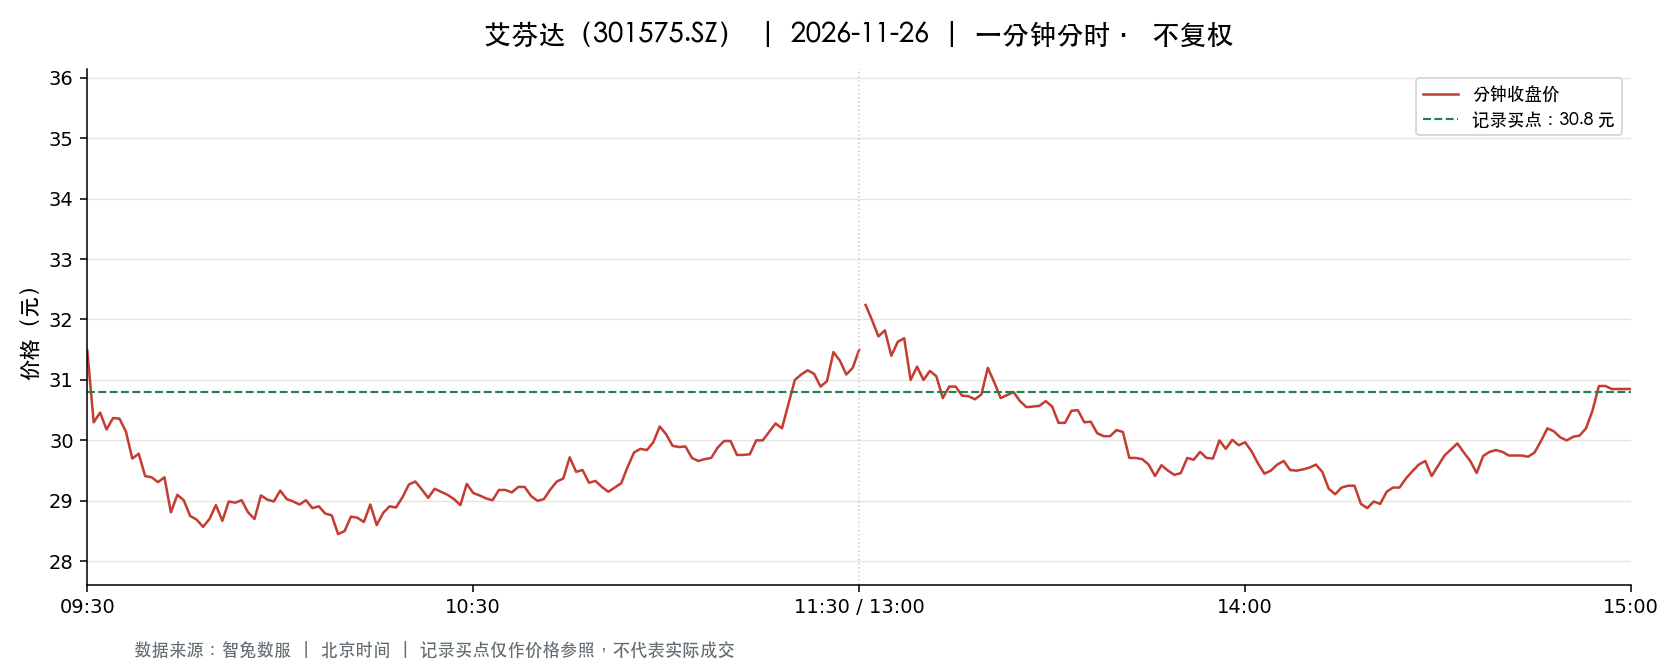

Data behind this chart, as committed beside it:
t, o, h, l, c, v, a, pc, sf
2026-11-26 09:30:00, 31.49, 31.49, 31.49, 31.49, 7041, 22172109, 30.89, 0.0
2026-11-26 09:31:00, 31.7, 31.88, 30.18, 30.3, 13733, 42942734, 31.49, 0.0
2026-11-26 09:32:00, 30.18, 30.5, 29.71, 30.46, 10341, 31134761, 30.3, 0.0
2026-11-26 09:33:00, 30.45, 30.45, 29.81, 30.18, 4449, 13364855, 30.46, 0.0
2026-11-26 09:34:00, 30.15, 30.37, 29.94, 30.37, 5555, 16704296, 30.18, 0.0
2026-11-26 09:35:00, 30.37, 30.55, 30.15, 30.36, 3383, 10270309, 30.37, 0.0
2026-11-26 09:36:00, 30.32, 30.5, 30.15, 30.15, 1734, 5255470, 30.36, 0.0
2026-11-26 09:37:00, 30.1, 30.1, 29.66, 29.7, 3815, 11376813, 30.15, 0.0
2026-11-26 09:38:00, 29.75, 29.9, 29.75, 29.78, 3127, 9328133, 29.7, 0.0
2026-11-26 09:39:00, 29.78, 29.91, 29.41, 29.41, 3593, 10659672, 29.78, 0.0
2026-11-26 09:40:00, 29.38, 29.48, 29.03, 29.39, 4385, 12825666, 29.41, 0.0
2026-11-26 09:41:00, 29.47, 29.47, 29.17, 29.31, 2737, 8024260, 29.39, 0.0
2026-11-26 09:42:00, 29.31, 29.41, 29.3, 29.39, 3314, 9722932, 29.31, 0.0
2026-11-26 09:43:00, 29.43, 29.43, 28.72, 28.81, 3945, 11497925, 29.39, 0.0
2026-11-26 09:44:00, 28.72, 29.1, 28.7, 29.1, 3245, 9389935, 28.81, 0.0
2026-11-26 09:45:00, 29.09, 29.09, 28.77, 29.01, 2666, 7712325, 29.1, 0.0
2026-11-26 09:46:00, 29.07, 29.11, 28.75, 28.75, 2382, 6876094, 29.01, 0.0
2026-11-26 09:47:00, 28.75, 28.75, 28.43, 28.69, 3651, 10448281, 28.75, 0.0
2026-11-26 09:48:00, 28.7, 28.8, 28.45, 28.57, 2759, 7908887, 28.69, 0.0
2026-11-26 09:49:00, 28.66, 28.78, 28.65, 28.7, 2491, 7126648, 28.57, 0.0
2026-11-26 09:50:00, 28.75, 28.98, 28.75, 28.93, 2560, 7382163, 28.7, 0.0
2026-11-26 09:51:00, 28.9, 28.9, 28.66, 28.67, 1192, 3425549, 28.93, 0.0
2026-11-26 09:52:00, 28.68, 28.99, 28.68, 28.99, 1378, 3962904, 28.67, 0.0
2026-11-26 09:53:00, 28.99, 29.1, 28.97, 28.97, 1860, 5396007, 28.99, 0.0
2026-11-26 09:54:00, 28.97, 29.02, 28.81, 29.01, 1247, 3610165, 28.97, 0.0
2026-11-26 09:55:00, 29.02, 29.02, 28.8, 28.81, 1624, 4695748, 29.01, 0.0
2026-11-26 09:56:00, 28.81, 28.81, 28.68, 28.7, 1209, 3472101, 28.81, 0.0
2026-11-26 09:57:00, 28.69, 29.09, 28.69, 29.09, 950.0, 2739383, 28.7, 0.0
2026-11-26 09:58:00, 29.09, 29.11, 28.88, 29.02, 829.0, 2407375, 29.09, 0.0
2026-11-26 09:59:00, 29.02, 29.07, 28.88, 28.99, 1480, 4288809, 29.02, 0.0
2026-11-26 10:00:00, 28.97, 29.17, 28.93, 29.17, 1328, 3863624, 28.99, 0.0
2026-11-26 10:01:00, 29.15, 29.2, 29.03, 29.03, 1248, 3636734, 29.17, 0.0
2026-11-26 10:02:00, 29.03, 29.05, 28.99, 28.99, 1179, 3419081, 29.03, 0.0
2026-11-26 10:03:00, 28.98, 28.98, 28.81, 28.94, 1460, 4214773, 28.99, 0.0
2026-11-26 10:04:00, 28.89, 29.01, 28.88, 29.01, 491.0, 1420606, 28.94, 0.0
2026-11-26 10:05:00, 29.0, 29.01, 28.88, 28.88, 645.0, 1866049, 29.01, 0.0
2026-11-26 10:06:00, 28.88, 28.93, 28.88, 28.91, 792.0, 2287781, 28.88, 0.0
2026-11-26 10:07:00, 28.91, 29.0, 28.79, 28.79, 1840, 5316920, 28.91, 0.0
2026-11-26 10:08:00, 28.79, 28.89, 28.76, 28.76, 597.0, 1719063, 28.79, 0.0
2026-11-26 10:09:00, 28.75, 28.75, 28.2, 28.45, 4335, 12388182, 28.76, 0.0
2026-11-26 10:10:00, 28.43, 28.5, 28.3, 28.5, 1959, 5555583, 28.45, 0.0
2026-11-26 10:11:00, 28.4, 28.74, 28.4, 28.74, 938.0, 2680599, 28.5, 0.0
2026-11-26 10:12:00, 28.82, 28.92, 28.71, 28.72, 1451, 4177873, 28.74, 0.0
2026-11-26 10:13:00, 28.69, 28.69, 28.5, 28.65, 703.0, 2012539, 28.72, 0.0
2026-11-26 10:14:00, 28.64, 28.96, 28.61, 28.94, 2293, 6579383, 28.65, 0.0
2026-11-26 10:15:00, 28.9, 28.9, 28.6, 28.6, 850.0, 2446278, 28.94, 0.0
2026-11-26 10:16:00, 28.6, 28.8, 28.6, 28.8, 1210, 3468060, 28.6, 0.0
2026-11-26 10:17:00, 28.8, 28.91, 28.79, 28.91, 1242, 3583519, 28.8, 0.0
2026-11-26 10:18:00, 28.89, 28.94, 28.86, 28.89, 1240, 3581789, 28.91, 0.0
2026-11-26 10:19:00, 28.89, 29.06, 28.89, 29.06, 831.0, 2406502, 28.89, 0.0
2026-11-26 10:20:00, 29.06, 29.27, 29.06, 29.27, 1185, 3458742, 29.06, 0.0
2026-11-26 10:21:00, 29.27, 29.41, 29.17, 29.32, 1607, 4710122, 29.27, 0.0
2026-11-26 10:22:00, 29.33, 29.33, 29.18, 29.19, 611.0, 1785872, 29.32, 0.0
2026-11-26 10:23:00, 29.18, 29.18, 29.05, 29.05, 531.0, 1545511, 29.19, 0.0
2026-11-26 10:24:00, 29.06, 29.27, 29.06, 29.2, 603.0, 1761649, 29.05, 0.0
2026-11-26 10:25:00, 29.14, 29.22, 29.1, 29.15, 1200, 3498642, 29.2, 0.0
2026-11-26 10:26:00, 29.18, 29.18, 29.1, 29.1, 686.0, 1998371, 29.15, 0.0
2026-11-26 10:27:00, 29.08, 29.11, 29.02, 29.03, 499.0, 1449930, 29.1, 0.0
2026-11-26 10:28:00, 29.03, 29.03, 28.88, 28.93, 674.0, 1950658, 29.03, 0.0
2026-11-26 10:29:00, 28.99, 29.28, 28.95, 29.28, 618.0, 1797680, 28.93, 0.0
... 181 more rows
